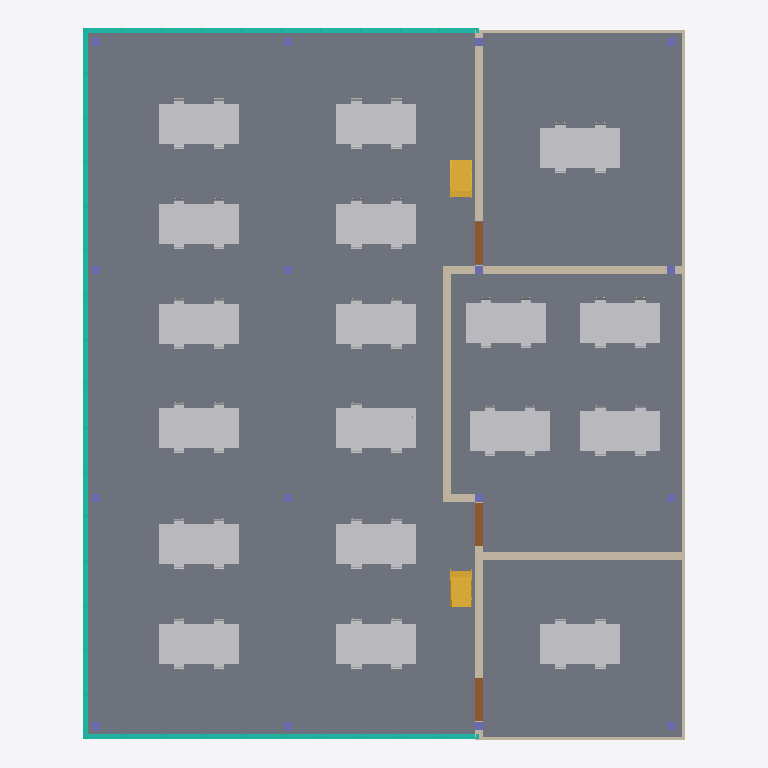
Plan cut of the same IFC building model at storey '00' (level 0.00 m, cut at 1.40 m), seen from above with north up, elements coloured by IFC class: 143 other elements (light grey), 16 columns (violet), 9 walls (beige), 3 curtain walls (teal), 3 doors (brown), 2 stairs (yellow), 1 slab (grey). Cut surfaces are drawn darker.
Extent 30.1 m × 35.5 m × 9.7 m (x, y, z). Storeys (3): 00 at 0.00 m; 01 at 4.50 m; 02 at 9.00 m. Elements (344): 215 IfcFurnishingElement, 25 IfcFlowSegment, 22 IfcBuildingElementProxy, 16 IfcColumn, 15 IfcBeam, 15 IfcFlowFitting, 12 IfcWallStandardCase, 7 IfcFlowTerminal, 6 IfcDoor, 5 IfcSlab, 3 IfcCurtainWall, 2 IfcStair.

HEADER;
FILE_DESCRIPTION(('ViewDefinition [CoordinationView_V2.0]'),'2;1');
FILE_NAME('00000','2015-10-25T11:10:12',(''),(''),'The EXPRESS Data Manager Version 5.02.0100.07 : 28 Aug 2013','20150714_1515(x64) - Exporter 16.2.0.0 - Alternate UI 16.2.0.0','');
FILE_SCHEMA(('IFC2X3'));
ENDSEC;
DATA;
#101=IFCPROJECT('0l_TIku$9AfB_cuDKdNoo7',#41,'00000',$,$,'project naam (zie Project Information)','',(#93),#88);
#72948=IFCSITE('0l_TIku$9AfB_cuDKdNoo5',#41,'Default',$,'',#72947,$,$,.ELEMENT.,$,$,$,$,$);
#111=IFCBUILDING('0l_TIku$9AfB_cuDKdNoo6',#41,'',$,$,#32,$,'',.ELEMENT.,$,$,$);
#132=IFCBUILDINGSTOREY('0l_TIku$9AfB_cuDNOeD3I',#41,'00',$,$,#131,$,'00',.ELEMENT.,0.0);
#138=IFCBUILDINGSTOREY('0l_TIku$9AfB_cuDNOeLu3',#41,'01',$,$,#137,$,'01',.ELEMENT.,4500.0);
#144=IFCBUILDINGSTOREY('0l_TIku$9AfB_cuDNOgv55',#41,'02',$,$,#143,$,'02',.ELEMENT.,9000.0);
#35871=IFCSLAB('3oHYDJQEL4HOy6d_FXgGwg',#41,'Floor:43_floorfinish_tiles:2336401',$,'Floor:43_floorfinish_tiles',#35847,#35869,'2336401',.FLOOR.);
#2174=IFCCURTAINWALL('3oHYDJQEL4HOy6d_FXgJcY',#41,'Curtain Wall:Curtain Wall:2331033',$,'Curtain Wall:Curtain Wall:674142',#2173,$,'2331033');
#25489=IFCWALLSTANDARDCASE('3oHYDJQEL4HOy6d_FXgJjO',#41,'Basic Wall:21_WA_ontwerp_100:2331491',$,'Basic Wall:21_WA_ontwerp_100:2838',#25472,#25487,'2331491');
#26953=IFCCURTAINWALL('3oHYDJQEL4HOy6d_FXgGbk',#41,'Curtain Wall:Curtain Wall:2335061',$,'Curtain Wall:Curtain Wall:674142',#26952,$,'2335061');
#16431=IFCCURTAINWALL('3oHYDJQEL4HOy6d_FXgJdd',#41,'Curtain Wall:Curtain Wall:2331100',$,'Curtain Wall:Curtain Wall:674142',#16430,$,'2331100');
#36331=IFCWALLSTANDARDCASE('3oHYDJQEL4HOy6d_FXgG6N',#41,'Basic Wall:21_WA_ontwerp_400:2337196',$,'Basic Wall:21_WA_ontwerp_400:2337072',#36314,#36329,'2337196');
#36452=IFCWALLSTANDARDCASE('3oHYDJQEL4HOy6d_FXgG9S',#41,'Basic Wall:21_WA_ontwerp_400:2337383',$,'Basic Wall:21_WA_ontwerp_400:2337072',#36435,#36450,'2337383');
#38116=IFCWALLSTANDARDCASE('3oHYDJQEL4HOy6d_FXgHbL',#41,'Basic Wall:21_WA_ontwerp_400:2339182',$,'Basic Wall:21_WA_ontwerp_400:2337072',#38099,#38114,'2339182');
#37935=IFCWALLSTANDARDCASE('3oHYDJQEL4HOy6d_FXgHXD',#41,'Basic Wall:21_WA_ontwerp_400:2338934',$,'Basic Wall:21_WA_ontwerp_400:2337072',#37918,#37933,'2338934');
#37995=IFCWALLSTANDARDCASE('3oHYDJQEL4HOy6d_FXgHZm',#41,'Basic Wall:21_WA_ontwerp_400:2339019',$,'Basic Wall:21_WA_ontwerp_400:2337072',#37978,#37993,'2339019');
#38830=IFCSTAIR('3oHYDJQEL4HOy6d_FXgHiH',#41,'Assembled Stair:Stair:2339626',$,'Assembled Stair:24_STR_houten_trap_met_stootbord:2038391',#38829,$,'2339626',.NOTDEFINED.);
#41432=IFCFURNISHINGELEMENT('2bkdnkixH5382X0MYnShQK',#41,'standard_desk:standard_desk:2350001',$,'standard_desk',#41430,#41421,'2350001');
#43093=IFCFURNISHINGELEMENT('2x4z9wDnf05euIw3QDJ5Jw',#41,'standard_desk:standard_desk:2350036',$,'standard_desk',#43092,#43083,'2350036');
#43877=IFCFURNISHINGELEMENT('2x4z9wDnf05euIw3QDJ5Jp',#41,'standard_desk:standard_desk:2350045',$,'standard_desk',#43876,#43867,'2350045');
#43979=IFCFURNISHINGELEMENT('2x4z9wDnf05euIw3QDJ5JE',#41,'standard_desk:standard_desk:2350048',$,'standard_desk',#43978,#43969,'2350048');
#44081=IFCFURNISHINGELEMENT('2x4z9wDnf05euIw3QDJ5J5',#41,'standard_desk:standard_desk:2350059',$,'standard_desk',#44080,#44071,'2350059');
#44183=IFCFURNISHINGELEMENT('2x4z9wDnf05euIw3QDJ5J0',#41,'standard_desk:standard_desk:2350062',$,'standard_desk',#44182,#44173,'2350062');
#44285=IFCFURNISHINGELEMENT('2x4z9wDnf05euIw3QDJ5JV',#41,'standard_desk:standard_desk:2350065',$,'standard_desk',#44284,#44275,'2350065');
#44387=IFCFURNISHINGELEMENT('2x4z9wDnf05euIw3QDJ5JQ',#41,'standard_desk:standard_desk:2350068',$,'standard_desk',#44386,#44377,'2350068');
#44489=IFCFURNISHINGELEMENT('2x4z9wDnf05euIw3QDJ5DS',#41,'standard_desk:standard_desk:2350194',$,'standard_desk',#44488,#44479,'2350194');
#44591=IFCFURNISHINGELEMENT('2x4z9wDnf05euIw3QDJ5DR',#41,'standard_desk:standard_desk:2350197',$,'standard_desk',#44590,#44581,'2350197');
#44693=IFCFURNISHINGELEMENT('2x4z9wDnf05euIw3QDJ5DM',#41,'standard_desk:standard_desk:2350200',$,'standard_desk',#44692,#44683,'2350200');
#44795=IFCFURNISHINGELEMENT('2x4z9wDnf05euIw3QDJ5DL',#41,'standard_desk:standard_desk:2350203',$,'standard_desk',#44794,#44785,'2350203');
#44897=IFCFURNISHINGELEMENT('2x4z9wDnf05euIw3QDJ5DG',#41,'standard_desk:standard_desk:2350206',$,'standard_desk',#44896,#44887,'2350206');
#44999=IFCFURNISHINGELEMENT('2x4z9wDnf05euIw3QDJ5El',#41,'standard_desk:standard_desk:2350209',$,'standard_desk',#44998,#44989,'2350209');
#45101=IFCFURNISHINGELEMENT('2x4z9wDnf05euIw3QDJ5Eg',#41,'standard_desk:standard_desk:2350212',$,'standard_desk',#45100,#45091,'2350212');
#45203=IFCFURNISHINGELEMENT('2x4z9wDnf05euIw3QDJ5Ef',#41,'standard_desk:standard_desk:2350215',$,'standard_desk',#45202,#45193,'2350215');
#45305=IFCFURNISHINGELEMENT('2x4z9wDnf05euIw3QDJ5EQ',#41,'standard_desk:standard_desk:2350260',$,'standard_desk',#45304,#45295,'2350260');
#45407=IFCFURNISHINGELEMENT('2x4z9wDnf05euIw3QDJ5EP',#41,'standard_desk:standard_desk:2350263',$,'standard_desk',#45406,#45397,'2350263');
#45509=IFCFURNISHINGELEMENT('2x4z9wDnf05euIw3QDJ5EK',#41,'standard_desk:standard_desk:2350266',$,'standard_desk',#45508,#45499,'2350266');
#45611=IFCFURNISHINGELEMENT('2x4z9wDnf05euIw3QDJ5EJ',#41,'standard_desk:standard_desk:2350269',$,'standard_desk',#45610,#45601,'2350269');
#45713=IFCFURNISHINGELEMENT('2x4z9wDnf05euIw3QDJ5Fk',#41,'standard_desk:standard_desk:2350272',$,'standard_desk',#45712,#45703,'2350272');
#45863=IFCFURNISHINGELEMENT('2x4z9wDnf05euIw3QDJ5Fe',#41,'standard_desk:standard_desk:2350278',$,'standard_desk',#45862,#45853,'2350278');
#45965=IFCFURNISHINGELEMENT('2x4z9wDnf05euIw3QDJ5Fd',#41,'standard_desk:standard_desk:2350281',$,'standard_desk',#45964,#45955,'2350281');
#46067=IFCFURNISHINGELEMENT('2x4z9wDnf05euIw3QDJ5Fz',#41,'standard_desk:standard_desk:2350291',$,'standard_desk',#46066,#46057,'2350291');
#46169=IFCFURNISHINGELEMENT('2x4z9wDnf05euIw3QDJ5Fu',#41,'standard_desk:standard_desk:2350294',$,'standard_desk',#46168,#46159,'2350294');
#46271=IFCFURNISHINGELEMENT('2x4z9wDnf05euIw3QDJ5Ft',#41,'standard_desk:standard_desk:2350297',$,'standard_desk',#46270,#46261,'2350297');
#46373=IFCFURNISHINGELEMENT('2x4z9wDnf05euIw3QDJ5Fo',#41,'standard_desk:standard_desk:2350300',$,'standard_desk',#46372,#46363,'2350300');
#46475=IFCFURNISHINGELEMENT('2x4z9wDnf05euIw3QDJ5Fn',#41,'standard_desk:standard_desk:2350303',$,'standard_desk',#46474,#46465,'2350303');
#46577=IFCFURNISHINGELEMENT('2x4z9wDnf05euIw3QDJ5FC',#41,'standard_desk:standard_desk:2350306',$,'standard_desk',#46576,#46567,'2350306');
#46679=IFCFURNISHINGELEMENT('2x4z9wDnf05euIw3QDJ5FB',#41,'standard_desk:standard_desk:2350309',$,'standard_desk',#46678,#46669,'2350309');
#46781=IFCFURNISHINGELEMENT('2x4z9wDnf05euIw3QDJ5F6',#41,'standard_desk:standard_desk:2350312',$,'standard_desk',#46780,#46771,'2350312');
#46883=IFCFURNISHINGELEMENT('2x4z9wDnf05euIw3QDJ58a',#41,'standard_desk:standard_desk:2350346',$,'standard_desk',#46882,#46873,'2350346');
#46985=IFCFURNISHINGELEMENT('2x4z9wDnf05euIw3QDJ58Z',#41,'standard_desk:standard_desk:2350349',$,'standard_desk',#46984,#46975,'2350349');
#47087=IFCFURNISHINGELEMENT('2x4z9wDnf05euIw3QDJ58_',#41,'standard_desk:standard_desk:2350352',$,'standard_desk',#47086,#47077,'2350352');
#47189=IFCFURNISHINGELEMENT('2x4z9wDnf05euIw3QDJ58z',#41,'standard_desk:standard_desk:2350355',$,'standard_desk',#47188,#47179,'2350355');
#47291=IFCFURNISHINGELEMENT('2x4z9wDnf05euIw3QDJ58u',#41,'standard_desk:standard_desk:2350358',$,'standard_desk',#47290,#47281,'2350358');
#47393=IFCFURNISHINGELEMENT('2x4z9wDnf05euIw3QDJ58t',#41,'standard_desk:standard_desk:2350361',$,'standard_desk',#47392,#47383,'2350361');
#47495=IFCFURNISHINGELEMENT('2x4z9wDnf05euIw3QDJ58o',#41,'standard_desk:standard_desk:2350364',$,'standard_desk',#47494,#47485,'2350364');
#47597=IFCFURNISHINGELEMENT('2x4z9wDnf05euIw3QDJ58n',#41,'standard_desk:standard_desk:2350367',$,'standard_desk',#47596,#47587,'2350367');
#47699=IFCFURNISHINGELEMENT('2x4z9wDnf05euIw3QDJ58T',#41,'standard_desk:standard_desk:2350387',$,'standard_desk',#47698,#47689,'2350387');
#47801=IFCFURNISHINGELEMENT('2x4z9wDnf05euIw3QDJ58O',#41,'standard_desk:standard_desk:2350390',$,'standard_desk',#47800,#47791,'2350390');
#47903=IFCFURNISHINGELEMENT('2x4z9wDnf05euIw3QDJ58N',#41,'standard_desk:standard_desk:2350393',$,'standard_desk',#47902,#47893,'2350393');
#48005=IFCFURNISHINGELEMENT('2x4z9wDnf05euIw3QDJ58I',#41,'standard_desk:standard_desk:2350396',$,'standard_desk',#48004,#47995,'2350396');
#48107=IFCFURNISHINGELEMENT('2x4z9wDnf05euIw3QDJ58H',#41,'standard_desk:standard_desk:2350399',$,'standard_desk',#48106,#48097,'2350399');
#48209=IFCFURNISHINGELEMENT('2x4z9wDnf05euIw3QDJ59i',#41,'standard_desk:standard_desk:2350402',$,'standard_desk',#48208,#48199,'2350402');
#48311=IFCFURNISHINGELEMENT('2x4z9wDnf05euIw3QDJ59h',#41,'standard_desk:standard_desk:2350405',$,'standard_desk',#48310,#48301,'2350405');
#48413=IFCFURNISHINGELEMENT('2x4z9wDnf05euIw3QDJ59c',#41,'standard_desk:standard_desk:2350408',$,'standard_desk',#48412,#48403,'2350408');
#48516=IFCFURNISHINGELEMENT('2x4z9wDnf05euIw3QDJ59v',#41,'standard_desk:standard_desk:2350423',$,'standard_desk',#48514,#48505,'2350423');
#48618=IFCFURNISHINGELEMENT('2x4z9wDnf05euIw3QDJ59q',#41,'standard_desk:standard_desk:2350426',$,'standard_desk',#48617,#48608,'2350426');
#48720=IFCFURNISHINGELEMENT('2x4z9wDnf05euIw3QDJ59p',#41,'standard_desk:standard_desk:2350429',$,'standard_desk',#48719,#48710,'2350429');
#48822=IFCFURNISHINGELEMENT('2x4z9wDnf05euIw3QDJ59E',#41,'standard_desk:standard_desk:2350432',$,'standard_desk',#48821,#48812,'2350432');
#48925=IFCFURNISHINGELEMENT('2x4z9wDnf05euIw3QDJ594',#41,'standard_desk:standard_desk:2350442',$,'standard_desk',#48923,#48914,'2350442');
#49027=IFCFURNISHINGELEMENT('2x4z9wDnf05euIw3QDJ593',#41,'standard_desk:standard_desk:2350445',$,'standard_desk',#49026,#49017,'2350445');
#49129=IFCFURNISHINGELEMENT('2x4z9wDnf05euIw3QDJ59U',#41,'standard_desk:standard_desk:2350448',$,'standard_desk',#49128,#49119,'2350448');
#49231=IFCFURNISHINGELEMENT('2x4z9wDnf05euIw3QDJ59T',#41,'standard_desk:standard_desk:2350451',$,'standard_desk',#49230,#49221,'2350451');
#49334=IFCFURNISHINGELEMENT('2x4z9wDnf05euIw3QDJ59J',#41,'standard_desk:standard_desk:2350461',$,'standard_desk',#49332,#49323,'2350461');
#49436=IFCFURNISHINGELEMENT('2x4z9wDnf05euIw3QDJ5Ak',#41,'standard_desk:standard_desk:2350464',$,'standard_desk',#49435,#49426,'2350464');
#49538=IFCFURNISHINGELEMENT('2x4z9wDnf05euIw3QDJ5Aj',#41,'standard_desk:standard_desk:2350467',$,'standard_desk',#49537,#49528,'2350467');
#49640=IFCFURNISHINGELEMENT('2x4z9wDnf05euIw3QDJ5Ae',#41,'standard_desk:standard_desk:2350470',$,'standard_desk',#49639,#49630,'2350470');
#49742=IFCFURNISHINGELEMENT('2x4z9wDnf05euIw3QDJ5Ay',#41,'standard_desk:standard_desk:2350482',$,'standard_desk',#49741,#49732,'2350482');
#49844=IFCFURNISHINGELEMENT('2x4z9wDnf05euIw3QDJ5Ax',#41,'standard_desk:standard_desk:2350485',$,'standard_desk',#49843,#49834,'2350485');
#49946=IFCFURNISHINGELEMENT('2x4z9wDnf05euIw3QDJ5As',#41,'standard_desk:standard_desk:2350488',$,'standard_desk',#49945,#49936,'2350488');
#50150=IFCFURNISHINGELEMENT('2x4z9wDnf05euIw3QDJ5AB',#41,'standard_desk:standard_desk:2350501',$,'standard_desk',#50149,#50140,'2350501');
#50048=IFCFURNISHINGELEMENT('2x4z9wDnf05euIw3QDJ5Ar',#41,'standard_desk:standard_desk:2350491',$,'standard_desk',#50047,#50038,'2350491');
#50252=IFCFURNISHINGELEMENT('2x4z9wDnf05euIw3QDJ5A6',#41,'standard_desk:standard_desk:2350504',$,'standard_desk',#50251,#50242,'2350504');
#50354=IFCFURNISHINGELEMENT('2x4z9wDnf05euIw3QDJ5A5',#41,'standard_desk:standard_desk:2350507',$,'standard_desk',#50353,#50344,'2350507');
#50456=IFCFURNISHINGELEMENT('2x4z9wDnf05euIw3QDJ5A0',#41,'standard_desk:standard_desk:2350510',$,'standard_desk',#50455,#50446,'2350510');
#50558=IFCFURNISHINGELEMENT('2x4z9wDnf05euIw3QDJ5AK',#41,'standard_desk:standard_desk:2350522',$,'standard_desk',#50557,#50548,'2350522');
#50762=IFCFURNISHINGELEMENT('2x4z9wDnf05euIw3QDJ5Bk',#41,'standard_desk:standard_desk:2350528',$,'standard_desk',#50761,#50752,'2350528');
#50660=IFCFURNISHINGELEMENT('2x4z9wDnf05euIw3QDJ5AJ',#41,'standard_desk:standard_desk:2350525',$,'standard_desk',#50659,#50650,'2350525');
#50864=IFCFURNISHINGELEMENT('2x4z9wDnf05euIw3QDJ5Bj',#41,'standard_desk:standard_desk:2350531',$,'standard_desk',#50863,#50854,'2350531');
#38158=IFCSTAIR('3oHYDJQEL4HOy6d_FXgHfO',#41,'Assembled Stair:Stair:2339427',$,'Assembled Stair:24_STR_houten_trap_met_stootbord:2038391',#38157,$,'2339427',.NOTDEFINED.);
#45815=IFCFURNISHINGELEMENT('2x4z9wDnf05euIw3QDJ5Fj',#41,'standard_desk:standard_desk:2350275',$,'standard_desk',#45814,#45805,'2350275');
#25387=IFCWALLSTANDARDCASE('3oHYDJQEL4HOy6d_FXgJi3',#41,'Basic Wall:21_WA_ontwerp_100:2331448',$,'Basic Wall:21_WA_ontwerp_100:2838',#25369,#25385,'2331448');
#25548=IFCWALLSTANDARDCASE('3oHYDJQEL4HOy6d_FXgJsT',#41,'Basic Wall:21_WA_ontwerp_100:2332070',$,'Basic Wall:21_WA_ontwerp_100:2838',#25531,#25546,'2332070');
#40090=IFCDOOR('0V7hlvwKLE7wP5_e7mKCN4',#41,'32_DO_stalen_muuromvattend_kozijn_dubbel:2220x2370_dm=2117 dorpel:2346496',$,'2220x2370_dm=2117 dorpel',#74583,#40084,'2346496',2177.00000000001,2398.50000000002);
#40236=IFCDOOR('0V7hlvwKLE7wP5_e7mKCM3',#41,'32_DO_stalen_muuromvattend_kozijn_dubbel:2220x2370_dm=2117 dorpel:2346567',$,'2220x2370_dm=2117 dorpel',#74618,#40230,'2346567',2177.00000000002,2398.50000000002);
#40313=IFCDOOR('0V7hlvwKLE7wP5_e7mKCLf',#41,'32_DO_stalen_muuromvattend_kozijn_dubbel:2220x2370_dm=2117 dorpel:2346669',$,'2220x2370_dm=2117 dorpel',#74546,#40307,'2346669',2177.00000000002,2398.50000000002);
#36392=IFCWALLSTANDARDCASE('3oHYDJQEL4HOy6d_FXgG6M',#41,'Basic Wall:21_WA_ontwerp_400:2337197',$,'Basic Wall:21_WA_ontwerp_400:2337072',#36375,#36390,'2337197');
#44945=IFCFURNISHINGELEMENT('2x4z9wDnf05euIw3QDJ5DH',#41,'Chair - Desk (5):Chair-Task:2350207',$,'Chair-Task',#44944,#44935,'2350207');
#45149=IFCFURNISHINGELEMENT('2x4z9wDnf05euIw3QDJ5Eh',#41,'Chair - Desk (5):Chair-Task:2350213',$,'Chair-Task',#45148,#45139,'2350213');
#25641=IFCCOLUMN('3oHYDJQEL4HOy6d_FXgJ8X',#41,'28_SCO_beton-tpg_rechthoek:400x400:2333210',$,'400x400',#25640,#25637,'2333210');
#25756=IFCCOLUMN('3oHYDJQEL4HOy6d_FXgJ9R',#41,'28_SCO_beton-tpg_rechthoek:400x400:2333280',$,'400x400',#25755,#25752,'2333280');
#25835=IFCCOLUMN('3oHYDJQEL4HOy6d_FXgJBY',#41,'28_SCO_beton-tpg_rechthoek:400x400:2333401',$,'400x400',#25834,#25831,'2333401');
#25902=IFCCOLUMN('3oHYDJQEL4HOy6d_FXgJB1',#41,'28_SCO_beton-tpg_rechthoek:400x400:2333434',$,'400x400',#25901,#25898,'2333434');
#26048=IFCCOLUMN('3oHYDJQEL4HOy6d_FXgJGq',#41,'28_SCO_beton-tpg_rechthoek:400x400:2333711',$,'400x400',#26047,#26044,'2333711');
#25969=IFCCOLUMN('3oHYDJQEL4HOy6d_FXgJET',#41,'28_SCO_beton-tpg_rechthoek:400x400:2333606',$,'400x400',#25968,#25965,'2333606');
#26204=IFCCOLUMN('3oHYDJQEL4HOy6d_FXgJG0',#41,'28_SCO_beton-tpg_rechthoek:400x400:2333755',$,'400x400',#26203,#26200,'2333755');
#26126=IFCCOLUMN('3oHYDJQEL4HOy6d_FXgJGV',#41,'28_SCO_beton-tpg_rechthoek:400x400:2333732',$,'400x400',#26125,#26122,'2333732');
#26360=IFCCOLUMN('3oHYDJQEL4HOy6d_FXgJHI',#41,'28_SCO_beton-tpg_rechthoek:400x400:2333801',$,'400x400',#26359,#26356,'2333801');
#26282=IFCCOLUMN('3oHYDJQEL4HOy6d_FXgJHf',#41,'28_SCO_beton-tpg_rechthoek:400x400:2333778',$,'400x400',#26281,#26278,'2333778');
#26505=IFCCOLUMN('3oHYDJQEL4HOy6d_FXgJIk',#41,'28_SCO_beton-tpg_rechthoek:400x400:2333845',$,'400x400',#26504,#26501,'2333845');
#26438=IFCCOLUMN('3oHYDJQEL4HOy6d_FXgJH5',#41,'28_SCO_beton-tpg_rechthoek:400x400:2333822',$,'400x400',#26437,#26434,'2333822');
#26572=IFCCOLUMN('3oHYDJQEL4HOy6d_FXgJIN',#41,'28_SCO_beton-tpg_rechthoek:400x400:2333868',$,'400x400',#26571,#26568,'2333868');
#26717=IFCCOLUMN('3oHYDJQEL4HOy6d_FXgJKV',#41,'28_SCO_beton-tpg_rechthoek:400x400:2333988',$,'400x400',#26716,#26713,'2333988');
#26639=IFCCOLUMN('3oHYDJQEL4HOy6d_FXgJKs',#41,'28_SCO_beton-tpg_rechthoek:400x400:2333965',$,'400x400',#26638,#26635,'2333965');
#26795=IFCCOLUMN('3oHYDJQEL4HOy6d_FXgJK0',#41,'28_SCO_beton-tpg_rechthoek:400x400:2334011',$,'400x400',#26794,#26791,'2334011');
#44537=IFCFURNISHINGELEMENT('2x4z9wDnf05euIw3QDJ5DT',#41,'Chair - Desk (5):Chair-Task:2350195',$,'Chair-Task',#44536,#44527,'2350195');
#44741=IFCFURNISHINGELEMENT('2x4z9wDnf05euIw3QDJ5DN',#41,'Chair - Desk (5):Chair-Task:2350201',$,'Chair-Task',#44740,#44731,'2350201');
#49892=IFCFURNISHINGELEMENT('2x4z9wDnf05euIw3QDJ5Au',#41,'Chair - Desk (5):Chair-Task:2350486',$,'Chair-Task',#49891,#49882,'2350486');
#50096=IFCFURNISHINGELEMENT('2x4z9wDnf05euIw3QDJ5Ao',#41,'Chair - Desk (5):Chair-Task:2350492',$,'Chair-Task',#50095,#50086,'2350492');
#47339=IFCFURNISHINGELEMENT('2x4z9wDnf05euIw3QDJ58v',#41,'Chair - Desk (5):Chair-Task:2350359',$,'Chair-Task',#47338,#47329,'2350359');
#47543=IFCFURNISHINGELEMENT('2x4z9wDnf05euIw3QDJ58p',#41,'Chair - Desk (5):Chair-Task:2350365',$,'Chair-Task',#47542,#47533,'2350365');
#49075=IFCFURNISHINGELEMENT('2x4z9wDnf05euIw3QDJ590',#41,'Chair - Desk (5):Chair-Task:2350446',$,'Chair-Task',#49074,#49065,'2350446');
#49279=IFCFURNISHINGELEMENT('2x4z9wDnf05euIw3QDJ59Q',#41,'Chair - Desk (5):Chair-Task:2350452',$,'Chair-Task',#49278,#49269,'2350452');
#44129=IFCFURNISHINGELEMENT('2x4z9wDnf05euIw3QDJ5J2',#41,'Chair - Desk (5):Chair-Task:2350060',$,'Chair-Task',#44128,#44119,'2350060');
#44231=IFCFURNISHINGELEMENT('2x4z9wDnf05euIw3QDJ5J1',#41,'Chair - Desk (5):Chair-Task:2350063',$,'Chair-Task',#44230,#44221,'2350063');
#44333=IFCFURNISHINGELEMENT('2x4z9wDnf05euIw3QDJ5JS',#41,'Chair - Desk (5):Chair-Task:2350066',$,'Chair-Task',#44332,#44323,'2350066');
#44435=IFCFURNISHINGELEMENT('2x4z9wDnf05euIw3QDJ5JR',#41,'Chair - Desk (5):Chair-Task:2350069',$,'Chair-Task',#44434,#44425,'2350069');
#45761=IFCFURNISHINGELEMENT('2x4z9wDnf05euIw3QDJ5Fl',#41,'Chair - Desk (5):Chair-Task:2350273',$,'Chair-Task',#45760,#45751,'2350273');
#45911=IFCFURNISHINGELEMENT('2x4z9wDnf05euIw3QDJ5Ff',#41,'Chair - Desk (5):Chair-Task:2350279',$,'Chair-Task',#45910,#45901,'2350279');
#46013=IFCFURNISHINGELEMENT('2x4z9wDnf05euIw3QDJ5Fa',#41,'Chair - Desk (5):Chair-Task:2350282',$,'Chair-Task',#46012,#46003,'2350282');
#46625=IFCFURNISHINGELEMENT('2x4z9wDnf05euIw3QDJ5FD',#41,'Chair - Desk (5):Chair-Task:2350307',$,'Chair-Task',#46624,#46615,'2350307');
#46829=IFCFURNISHINGELEMENT('2x4z9wDnf05euIw3QDJ5F7',#41,'Chair - Desk (5):Chair-Task:2350313',$,'Chair-Task',#46828,#46819,'2350313');
#48155=IFCFURNISHINGELEMENT('2x4z9wDnf05euIw3QDJ59k',#41,'Chair - Desk (5):Chair-Task:2350400',$,'Chair-Task',#48154,#48145,'2350400');
#48257=IFCFURNISHINGELEMENT('2x4z9wDnf05euIw3QDJ59j',#41,'Chair - Desk (5):Chair-Task:2350403',$,'Chair-Task',#48256,#48247,'2350403');
#48359=IFCFURNISHINGELEMENT('2x4z9wDnf05euIw3QDJ59e',#41,'Chair - Desk (5):Chair-Task:2350406',$,'Chair-Task',#48358,#48349,'2350406');
#48461=IFCFURNISHINGELEMENT('2x4z9wDnf05euIw3QDJ59d',#41,'Chair - Desk (5):Chair-Task:2350409',$,'Chair-Task',#48460,#48451,'2350409');
#48564=IFCFURNISHINGELEMENT('2x4z9wDnf05euIw3QDJ59s',#41,'Chair - Desk (5):Chair-Task:2350424',$,'Chair-Task',#48563,#48554,'2350424');
#48768=IFCFURNISHINGELEMENT('2x4z9wDnf05euIw3QDJ59m',#41,'Chair - Desk (5):Chair-Task:2350430',$,'Chair-Task',#48767,#48758,'2350430');
#50300=IFCFURNISHINGELEMENT('2x4z9wDnf05euIw3QDJ5A7',#41,'Chair - Desk (5):Chair-Task:2350505',$,'Chair-Task',#50299,#50290,'2350505');
#50504=IFCFURNISHINGELEMENT('2x4z9wDnf05euIw3QDJ5A1',#41,'Chair - Desk (5):Chair-Task:2350511',$,'Chair-Task',#50503,#50494,'2350511');
#45047=IFCFURNISHINGELEMENT('2x4z9wDnf05euIw3QDJ5Ei',#41,'Chair - Desk (5):Chair-Task:2350210',$,'Chair-Task',#45046,#45037,'2350210');
#45251=IFCFURNISHINGELEMENT('2x4z9wDnf05euIw3QDJ5Ec',#41,'Chair - Desk (5):Chair-Task:2350216',$,'Chair-Task',#45250,#45241,'2350216');
#46523=IFCFURNISHINGELEMENT('2x4z9wDnf05euIw3QDJ5FE',#41,'Chair - Desk (5):Chair-Task:2350304',$,'Chair-Task',#46522,#46513,'2350304');
#46727=IFCFURNISHINGELEMENT('2x4z9wDnf05euIw3QDJ5F8',#41,'Chair - Desk (5):Chair-Task:2350310',$,'Chair-Task',#46726,#46717,'2350310');
#47441=IFCFURNISHINGELEMENT('2x4z9wDnf05euIw3QDJ58q',#41,'Chair - Desk (5):Chair-Task:2350362',$,'Chair-Task',#47440,#47431,'2350362');
#47645=IFCFURNISHINGELEMENT('2x4z9wDnf05euIw3QDJ58E',#41,'Chair - Desk (5):Chair-Task:2350368',$,'Chair-Task',#47644,#47635,'2350368');
#48666=IFCFURNISHINGELEMENT('2x4z9wDnf05euIw3QDJ59r',#41,'Chair - Desk (5):Chair-Task:2350427',$,'Chair-Task',#48665,#48656,'2350427');
#48870=IFCFURNISHINGELEMENT('2x4z9wDnf05euIw3QDJ59F',#41,'Chair - Desk (5):Chair-Task:2350433',$,'Chair-Task',#48869,#48860,'2350433');
#48973=IFCFURNISHINGELEMENT('2x4z9wDnf05euIw3QDJ595',#41,'Chair - Desk (5):Chair-Task:2350443',$,'Chair-Task',#48972,#48963,'2350443');
#49177=IFCFURNISHINGELEMENT('2x4z9wDnf05euIw3QDJ59V',#41,'Chair - Desk (5):Chair-Task:2350449',$,'Chair-Task',#49176,#49167,'2350449');
#49790=IFCFURNISHINGELEMENT('2x4z9wDnf05euIw3QDJ5Az',#41,'Chair - Desk (5):Chair-Task:2350483',$,'Chair-Task',#49789,#49780,'2350483');
#49994=IFCFURNISHINGELEMENT('2x4z9wDnf05euIw3QDJ5At',#41,'Chair - Desk (5):Chair-Task:2350489',$,'Chair-Task',#49993,#49984,'2350489');
#50198=IFCFURNISHINGELEMENT('2x4z9wDnf05euIw3QDJ5A8',#41,'Chair - Desk (5):Chair-Task:2350502',$,'Chair-Task',#50197,#50188,'2350502');
#50402=IFCFURNISHINGELEMENT('2x4z9wDnf05euIw3QDJ5A2',#41,'Chair - Desk (5):Chair-Task:2350508',$,'Chair-Task',#50401,#50392,'2350508');
#43925=IFCFURNISHINGELEMENT('2x4z9wDnf05euIw3QDJ5Jm',#41,'Chair - Desk (5):Chair-Task:2350046',$,'Chair-Task',#43924,#43915,'2350046');
#45455=IFCFURNISHINGELEMENT('2x4z9wDnf05euIw3QDJ5EM',#41,'Chair - Desk (5):Chair-Task:2350264',$,'Chair-Task',#45454,#45445,'2350264');
#45659=IFCFURNISHINGELEMENT('2x4z9wDnf05euIw3QDJ5EG',#41,'Chair - Desk (5):Chair-Task:2350270',$,'Chair-Task',#45658,#45649,'2350270');
#46217=IFCFURNISHINGELEMENT('2x4z9wDnf05euIw3QDJ5Fv',#41,'Chair - Desk (5):Chair-Task:2350295',$,'Chair-Task',#46216,#46207,'2350295');
#46421=IFCFURNISHINGELEMENT('2x4z9wDnf05euIw3QDJ5Fp',#41,'Chair - Desk (5):Chair-Task:2350301',$,'Chair-Task',#46420,#46411,'2350301');
#46931=IFCFURNISHINGELEMENT('2x4z9wDnf05euIw3QDJ58b',#41,'Chair - Desk (5):Chair-Task:2350347',$,'Chair-Task',#46930,#46921,'2350347');
#47135=IFCFURNISHINGELEMENT('2x4z9wDnf05euIw3QDJ58$',#41,'Chair - Desk (5):Chair-Task:2350353',$,'Chair-Task',#47134,#47125,'2350353');
#49484=IFCFURNISHINGELEMENT('2x4z9wDnf05euIw3QDJ5Al',#41,'Chair - Desk (5):Chair-Task:2350465',$,'Chair-Task',#49483,#49474,'2350465');
#49688=IFCFURNISHINGELEMENT('2x4z9wDnf05euIw3QDJ5Af',#41,'Chair - Desk (5):Chair-Task:2350471',$,'Chair-Task',#49687,#49678,'2350471');
#50708=IFCFURNISHINGELEMENT('2x4z9wDnf05euIw3QDJ5AG',#41,'Chair - Desk (5):Chair-Task:2350526',$,'Chair-Task',#50707,#50698,'2350526');
#50912=IFCFURNISHINGELEMENT('2x4z9wDnf05euIw3QDJ5Bg',#41,'Chair - Desk (5):Chair-Task:2350532',$,'Chair-Task',#50911,#50902,'2350532');
#42214=IFCFURNISHINGELEMENT('2bkdnkixH5382X0MYnShQN',#41,'Chair - Desk (5):Chair-Task:2350002',$,'Chair-Task',#42213,#42204,'2350002');
#43822=IFCFURNISHINGELEMENT('2x4z9wDnf05euIw3QDJ5Jx',#41,'Chair - Desk (5):Chair-Task:2350037',$,'Chair-Task',#43821,#43812,'2350037');
#47747=IFCFURNISHINGELEMENT('2x4z9wDnf05euIw3QDJ58Q',#41,'Chair - Desk (5):Chair-Task:2350388',$,'Chair-Task',#47746,#47737,'2350388');
#47849=IFCFURNISHINGELEMENT('2x4z9wDnf05euIw3QDJ58P',#41,'Chair - Desk (5):Chair-Task:2350391',$,'Chair-Task',#47848,#47839,'2350391');
#47951=IFCFURNISHINGELEMENT('2x4z9wDnf05euIw3QDJ58K',#41,'Chair - Desk (5):Chair-Task:2350394',$,'Chair-Task',#47950,#47941,'2350394');
#48053=IFCFURNISHINGELEMENT('2x4z9wDnf05euIw3QDJ58J',#41,'Chair - Desk (5):Chair-Task:2350397',$,'Chair-Task',#48052,#48043,'2350397');
#44027=IFCFURNISHINGELEMENT('2x4z9wDnf05euIw3QDJ5JF',#41,'Chair - Desk (5):Chair-Task:2350049',$,'Chair-Task',#44026,#44017,'2350049');
#44639=IFCFURNISHINGELEMENT('2x4z9wDnf05euIw3QDJ5DO',#41,'Chair - Desk (5):Chair-Task:2350198',$,'Chair-Task',#44638,#44629,'2350198');
#44843=IFCFURNISHINGELEMENT('2x4z9wDnf05euIw3QDJ5DI',#41,'Chair - Desk (5):Chair-Task:2350204',$,'Chair-Task',#44842,#44833,'2350204');
#45353=IFCFURNISHINGELEMENT('2x4z9wDnf05euIw3QDJ5ER',#41,'Chair - Desk (5):Chair-Task:2350261',$,'Chair-Task',#45352,#45343,'2350261');
#45557=IFCFURNISHINGELEMENT('2x4z9wDnf05euIw3QDJ5EL',#41,'Chair - Desk (5):Chair-Task:2350267',$,'Chair-Task',#45556,#45547,'2350267');
#46115=IFCFURNISHINGELEMENT('2x4z9wDnf05euIw3QDJ5Fw',#41,'Chair - Desk (5):Chair-Task:2350292',$,'Chair-Task',#46114,#46105,'2350292');
#46319=IFCFURNISHINGELEMENT('2x4z9wDnf05euIw3QDJ5Fq',#41,'Chair - Desk (5):Chair-Task:2350298',$,'Chair-Task',#46318,#46309,'2350298');
#47033=IFCFURNISHINGELEMENT('2x4z9wDnf05euIw3QDJ58W',#41,'Chair - Desk (5):Chair-Task:2350350',$,'Chair-Task',#47032,#47023,'2350350');
#47237=IFCFURNISHINGELEMENT('2x4z9wDnf05euIw3QDJ58w',#41,'Chair - Desk (5):Chair-Task:2350356',$,'Chair-Task',#47236,#47227,'2350356');
#49382=IFCFURNISHINGELEMENT('2x4z9wDnf05euIw3QDJ59G',#41,'Chair - Desk (5):Chair-Task:2350462',$,'Chair-Task',#49381,#49372,'2350462');
#49586=IFCFURNISHINGELEMENT('2x4z9wDnf05euIw3QDJ5Ag',#41,'Chair - Desk (5):Chair-Task:2350468',$,'Chair-Task',#49585,#49576,'2350468');
#50606=IFCFURNISHINGELEMENT('2x4z9wDnf05euIw3QDJ5AL',#41,'Chair - Desk (5):Chair-Task:2350523',$,'Chair-Task',#50605,#50596,'2350523');
#50810=IFCFURNISHINGELEMENT('2x4z9wDnf05euIw3QDJ5Bl',#41,'Chair - Desk (5):Chair-Task:2350529',$,'Chair-Task',#50809,#50800,'2350529');
ENDSEC;